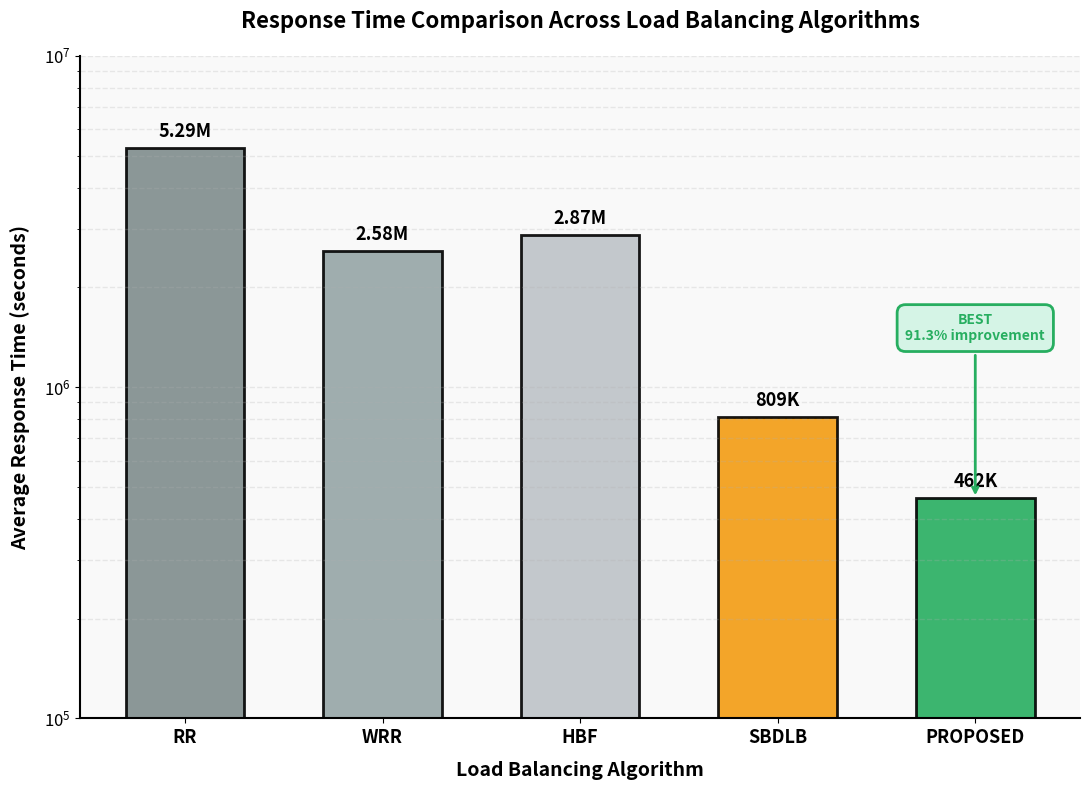
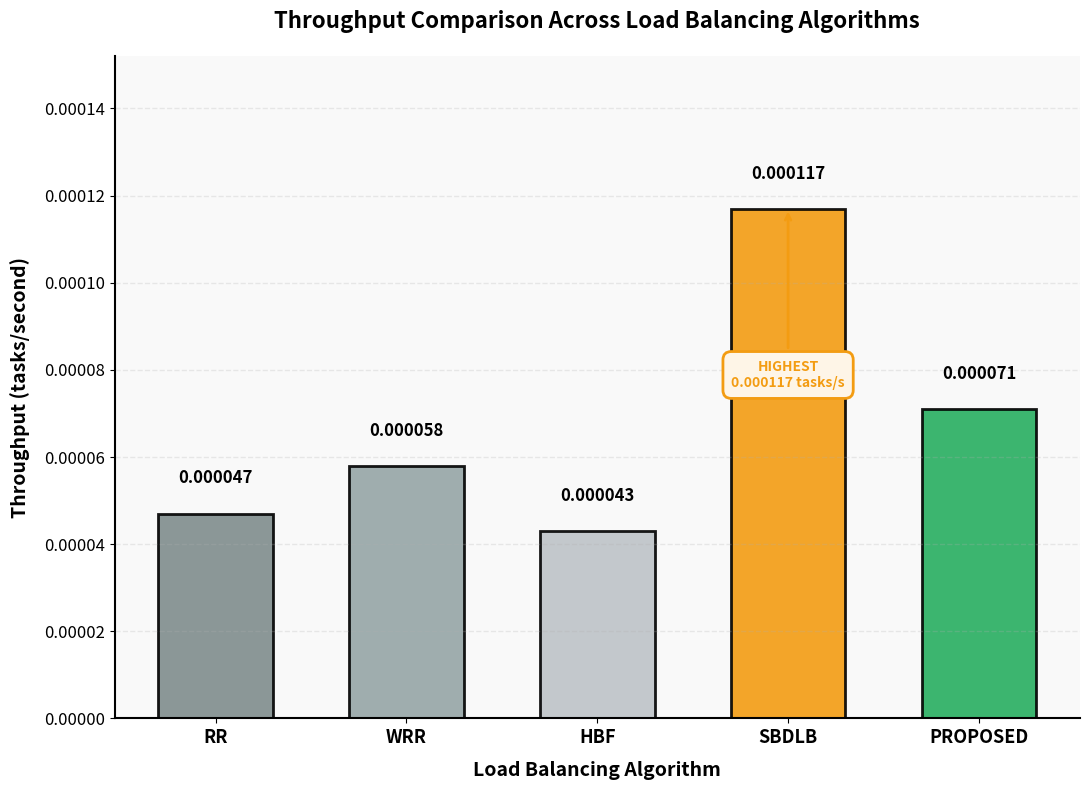

Write the Python code that produced these figures, in order.
import matplotlib.pyplot as plt
import numpy as np

# Data
algorithms = ['RR', 'WRR', 'HBF', 'SBDLB', 'PROPOSED']
response_times = [5285060.88, 2578977.20, 2867990.25, 809466.49, 461807.93]
throughputs = [0.000047, 0.000058, 0.000043, 0.000117, 0.000071]

# ===== GRAPH 1: Response Time - Clean Bar Chart =====
plt.figure(figsize=(11, 8))

# Define colors with better contrast
colors = ['#7f8c8d', '#95a5a6', '#bdc3c7', '#f39c12', '#27ae60']
bars = plt.bar(algorithms, response_times, color=colors, edgecolor='black', linewidth=2, alpha=0.9, width=0.6)

# Add value labels above bars
for i, (bar, rt) in enumerate(zip(bars, response_times)):
    height = bar.get_height()
    # Convert to millions or thousands
    if rt >= 1000000:
        label = f'{rt/1000000:.2f}M'
    else:
        label = f'{rt/1000:.0f}K'
    
    # Position label above bar
    y_pos = height * 1.05
    plt.text(bar.get_x() + bar.get_width()/2., y_pos,
             label,
             ha='center', va='bottom', fontsize=13, fontweight='bold')

# Formatting
plt.ylabel('Average Response Time (seconds)', fontsize=14, fontweight='bold', labelpad=10)
plt.xlabel('Load Balancing Algorithm', fontsize=14, fontweight='bold', labelpad=10)
plt.title('Response Time Comparison Across Load Balancing Algorithms', 
          fontsize=16, fontweight='bold', pad=20)

# Use log scale for better visualization
plt.yscale('log')
plt.ylim(bottom=100000, top=10000000)

# Customize ticks
plt.xticks(fontsize=13, fontweight='bold')
plt.yticks(fontsize=12)

# Add grid
plt.grid(axis='y', alpha=0.25, linestyle='--', linewidth=1, which='both')

# Add subtle background
ax = plt.gca()
ax.set_facecolor('#f9f9f9')
ax.spines['top'].set_visible(False)
ax.spines['right'].set_visible(False)
ax.spines['left'].set_linewidth(1.5)
ax.spines['bottom'].set_linewidth(1.5)

# Add annotation for best performer
plt.annotate('BEST\n91.3% improvement', 
             xy=(4, response_times[4]), 
             xytext=(4, response_times[4] * 3),
             ha='center',
             fontsize=10,
             fontweight='bold',
             color='#27ae60',
             bbox=dict(boxstyle='round,pad=0.6', facecolor='#d5f4e6', edgecolor='#27ae60', linewidth=2),
             arrowprops=dict(arrowstyle='->', color='#27ae60', lw=2))

plt.tight_layout()
plt.savefig('algorithm_response_time.png', dpi=300, bbox_inches='tight', facecolor='white')
print("✓ Generated algorithm_response_time.png")
plt.close()

# ===== GRAPH 2: Throughput - Clean Bar Chart =====
plt.figure(figsize=(11, 8))

bars = plt.bar(algorithms, throughputs, color=colors, edgecolor='black', linewidth=2, alpha=0.9, width=0.6)

# Add value labels above bars
for bar, tp in zip(bars, throughputs):
    height = bar.get_height()
    plt.text(bar.get_x() + bar.get_width()/2., height + 0.000006,
             f'{tp:.6f}',
             ha='center', va='bottom', fontsize=12, fontweight='bold')

# Formatting
plt.ylabel('Throughput (tasks/second)', fontsize=14, fontweight='bold', labelpad=10)
plt.xlabel('Load Balancing Algorithm', fontsize=14, fontweight='bold', labelpad=10)
plt.title('Throughput Comparison Across Load Balancing Algorithms', 
          fontsize=16, fontweight='bold', pad=20)

# Set appropriate y-axis limits
plt.ylim(0, max(throughputs) * 1.3)

# Customize ticks
plt.xticks(fontsize=13, fontweight='bold')
plt.yticks(fontsize=12)

# Add grid
plt.grid(axis='y', alpha=0.25, linestyle='--', linewidth=1)

# Add subtle background
ax = plt.gca()
ax.set_facecolor('#f9f9f9')
ax.spines['top'].set_visible(False)
ax.spines['right'].set_visible(False)
ax.spines['left'].set_linewidth(1.5)
ax.spines['bottom'].set_linewidth(1.5)

# Add annotation for highest throughput
plt.annotate('HIGHEST\n0.000117 tasks/s', 
             xy=(3, throughputs[3]), 
             xytext=(3, throughputs[3] * 0.65),
             ha='center',
             fontsize=10,
             fontweight='bold',
             color='#f39c12',
             bbox=dict(boxstyle='round,pad=0.6', facecolor='#fef5e7', edgecolor='#f39c12', linewidth=2),
             arrowprops=dict(arrowstyle='->', color='#f39c12', lw=2))

plt.tight_layout()
plt.savefig('algorithm_throughput.png', dpi=300, bbox_inches='tight', facecolor='white')
print("✓ Generated algorithm_throughput.png")
plt.close()

print("\n✅ Both graphs regenerated with improved formatting!")
